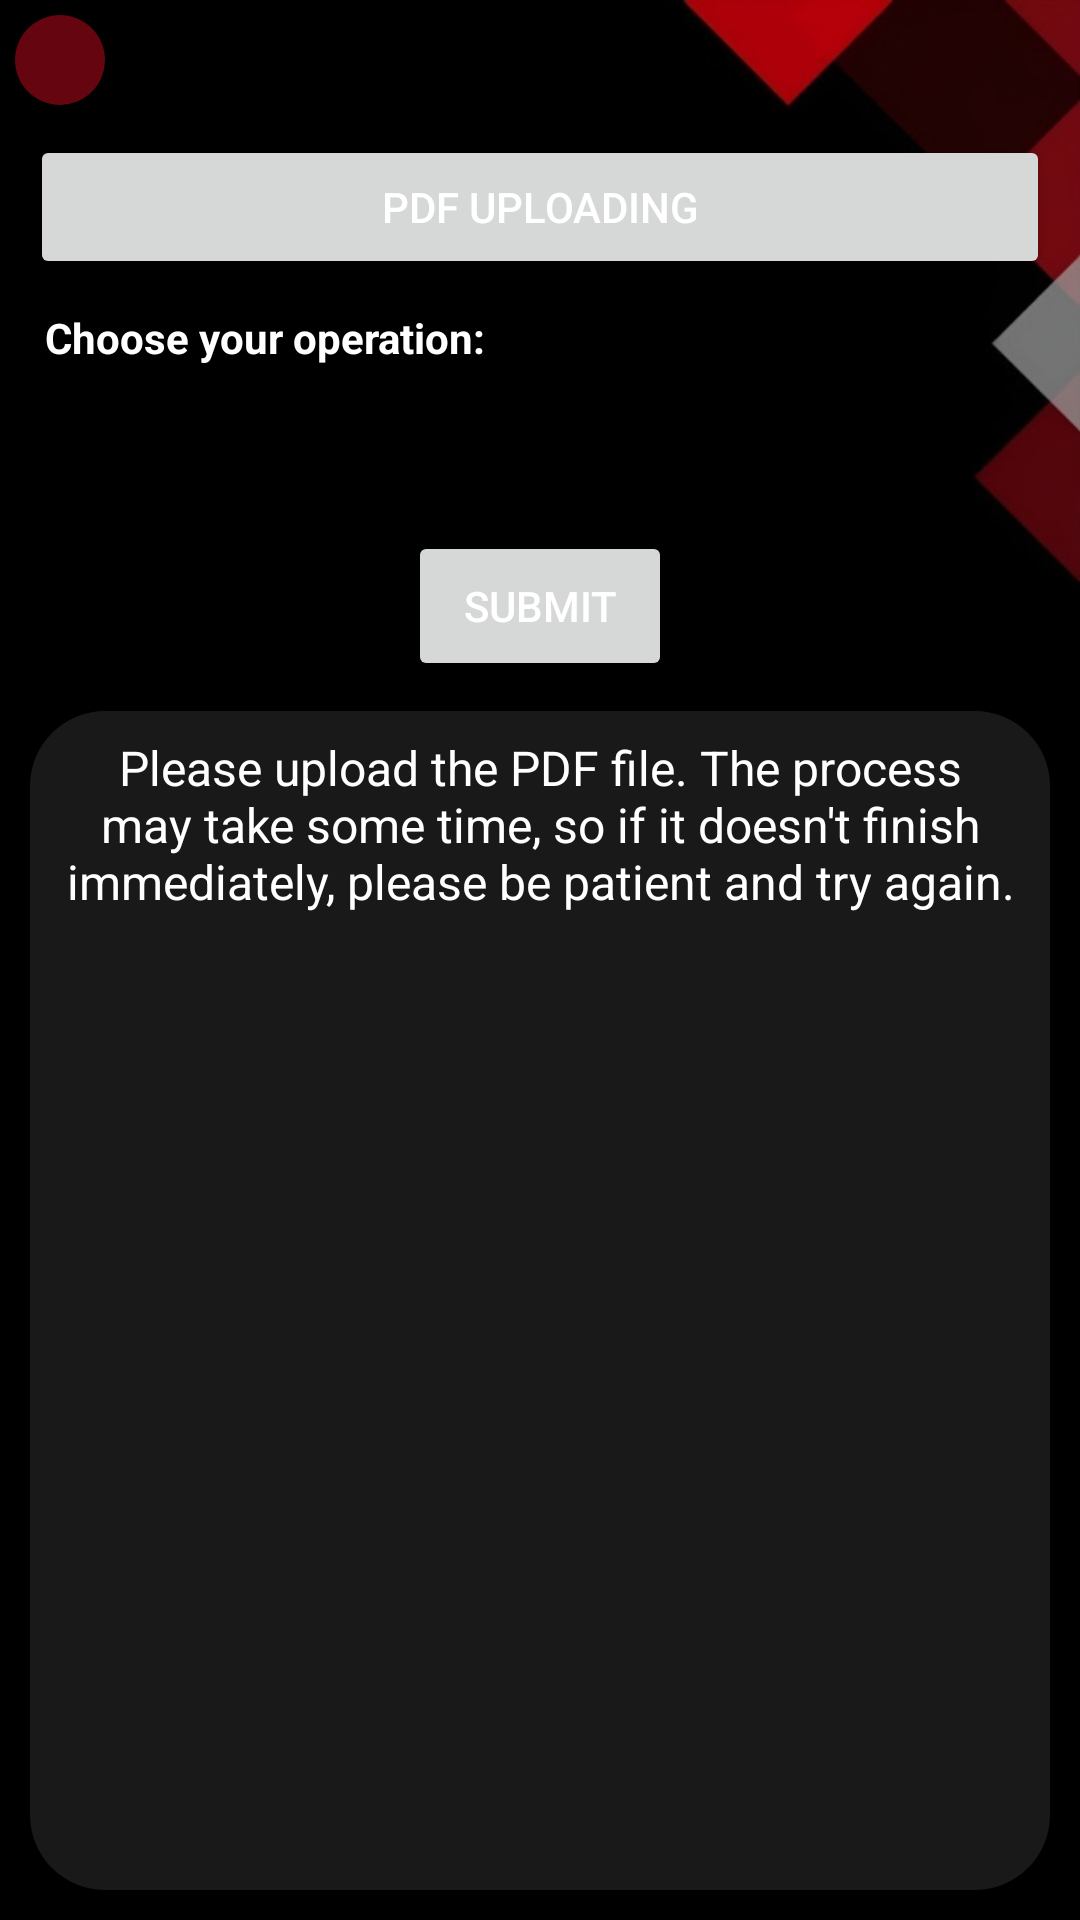

Layout XML and referenced resources for this Android screen:
<!-- AndroidManifest.xml: application theme Base.Theme.Intelligence -->
<!-- res/layout/activity_pdf.xml -->
<?xml version="1.0" encoding="utf-8"?>
<RelativeLayout xmlns:android="http://schemas.android.com/apk/res/android"
    xmlns:app="http://schemas.android.com/apk/res-auto"
    xmlns:tools="http://schemas.android.com/tools"
    android:layout_width="match_parent"
    android:layout_height="match_parent"
    tools:context=".plan">

    <ImageView
        android:layout_width="match_parent"
        android:layout_height="match_parent"
        android:layout_centerInParent="true"
        android:scaleType="centerCrop"
        android:src="@drawable/bkg5" />

    <ImageButton
        android:id="@+id/backpdf"
        android:layout_width="30dp"
        android:layout_height="30dp"
        android:foreground="@drawable/back_arrow_left_icon"
        android:foregroundGravity="fill"
        android:background="@drawable/back_button_background"
        android:padding="20dp"
        android:layout_marginLeft="5dp"
        android:layout_marginTop="5dp"
        android:layout_alignParentLeft="true"
        android:layout_alignParentTop="true"
        android:clickable="true"/>

    <RelativeLayout
        android:layout_width="match_parent"
        android:layout_marginTop="40dp"
        android:layout_height="match_parent"
        android:layout_marginLeft="10dp"
        android:layout_marginRight="10dp">
        <Button
            android:id="@+id/up"
            android:layout_width="match_parent"
            android:layout_height="wrap_content"
            android:text="PDF uploading"
            tools:layout_editor_absoluteX="133dp"
            tools:layout_editor_absoluteY="195dp"
            android:layout_centerHorizontal="true"
            android:layout_marginTop="5dp"
            app:icon="@drawable/upload"/>

        <TextView
            android:id="@+id/label"
            android:layout_width="match_parent"
            android:layout_height="wrap_content"
            android:layout_alignParentLeft="true"
            android:layout_marginTop="5dp"
            android:padding="5dp"
            android:layout_below="@+id/up"
            android:text="Choose your operation:"
            android:textColor="@color/white"
            android:textStyle="bold" />

        <Spinner
            android:id="@+id/op_spinner"
            style="@style/SpinnerTheme"
            android:layout_width="match_parent"
            android:layout_height="wrap_content"
            android:layout_below="@+id/label"
            android:layout_marginTop="5dp"
            android:visibility="gone"/>


        <Spinner
            android:id="@+id/op_spinner2"
            style="@style/SpinnerTheme2"
            android:layout_width="match_parent"
            android:layout_height="wrap_content"
            android:layout_below="@+id/label"
            android:layout_marginTop="5dp"
            android:visibility="gone"/>

        <Button
            android:id="@+id/button"
            android:layout_width="wrap_content"
            android:layout_height="50dp"
            android:layout_below="@+id/label"
            android:layout_marginTop="50dp"
            android:layout_centerHorizontal="true"
            android:text="Submit" />

        <RelativeLayout
            android:layout_width="match_parent"
            android:layout_height="match_parent"
            android:layout_below="@id/button"
            android:layout_marginBottom="10dp"
            android:layout_marginTop="10dp"
            android:background="@drawable/gpabkg">
            <ScrollView
                android:layout_width="match_parent"
                android:layout_height="match_parent">
                <TextView
                    android:id="@+id/tvOutput"
                    android:layout_width="match_parent"
                    android:layout_height="wrap_content"
                    android:layout_marginBottom="10dp"
                    android:padding="8dp"
                    android:textColor="@android:color/white"
                    android:text="Please upload the PDF file. The process may take some time, so if it doesn't finish immediately, please be patient and try again."
                    android:scrollbars="vertical"
                    android:scrollbarAlwaysDrawVerticalTrack="true"
                    android:textSize="16sp"
                    android:layout_centerHorizontal="true"
                    android:gravity="center" />

            </ScrollView>
        </RelativeLayout>
    </RelativeLayout>
</RelativeLayout>
<!-- resources referenced by this layout -->
<resources>
  <color name="white">#FFFFFFFF</color>
  <!-- drawable back_button_background (drawable) -->
  <?xml version="1.0" encoding="utf-8"?>
  <shape xmlns:android="http://schemas.android.com/apk/res/android">
    <solid android:color="@color/red" />
    <corners android:radius="30dp" />
    <size android:height="50dp" />
    <size android:width="50dp" />
  
  </shape>
  <!-- drawable bkg5: jpg bitmap (drawable, 22912 bytes) -->
  <!-- drawable gpabkg (drawable) -->
  <?xml version="1.0" encoding="utf-8"?>
  <shape xmlns:android="http://schemas.android.com/apk/res/android">
      <solid android:color="@color/darkgrey" />
      <corners android:radius="25dp" />
      <size android:height="50dp" />
      <size android:width="50dp" />
  </shape>
  <!-- drawable upload: png bitmap (drawable, 753 bytes) -->
  <style name="SpinnerTheme" parent="android:Widget.Spinner">
          <item name="android:background">@drawable/arrow</item>
          <item name="overlapAnchor">true</item>
  
      </style>
  <style name="SpinnerTheme2" parent="android:Widget.Spinner">
          <item name="android:background">@drawable/arrow2</item>
          <item name="overlapAnchor">true</item>
  
      </style>
  <style name="Base.Theme.Intelligence" parent="Theme.Material3.Light.NoActionBar">
          
          <item name="colorPrimary">@color/red</item>
          <item name="colorPrimaryDark">@color/darkred</item>
          <item name="android:textColor">@color/white</item>
      </style>
  <color name="red">#640510</color>
  <color name="darkgrey">#FF191919</color>
  <!-- drawable arrow (drawable) -->
  <?xml version="1.0" encoding="utf-8"?>
  <bitmap xmlns:android="http://schemas.android.com/apk/res/android"
      android:src="@drawable/down_arrow"
      android:adjustViewBounds="true"
      android:scaleType="center"
      />
  <!-- drawable arrow2 (drawable) -->
  <?xml version="1.0" encoding="utf-8"?>
  <bitmap xmlns:android="http://schemas.android.com/apk/res/android"
      android:src="@drawable/down_arrow2"
      android:adjustViewBounds="true"
      android:scaleType="center"
      />
  <color name="darkred">#51010A</color>
  <!-- drawable down_arrow: png bitmap (drawable, 428 bytes) -->
  <!-- drawable down_arrow2: png bitmap (drawable, 430 bytes) -->
</resources>
